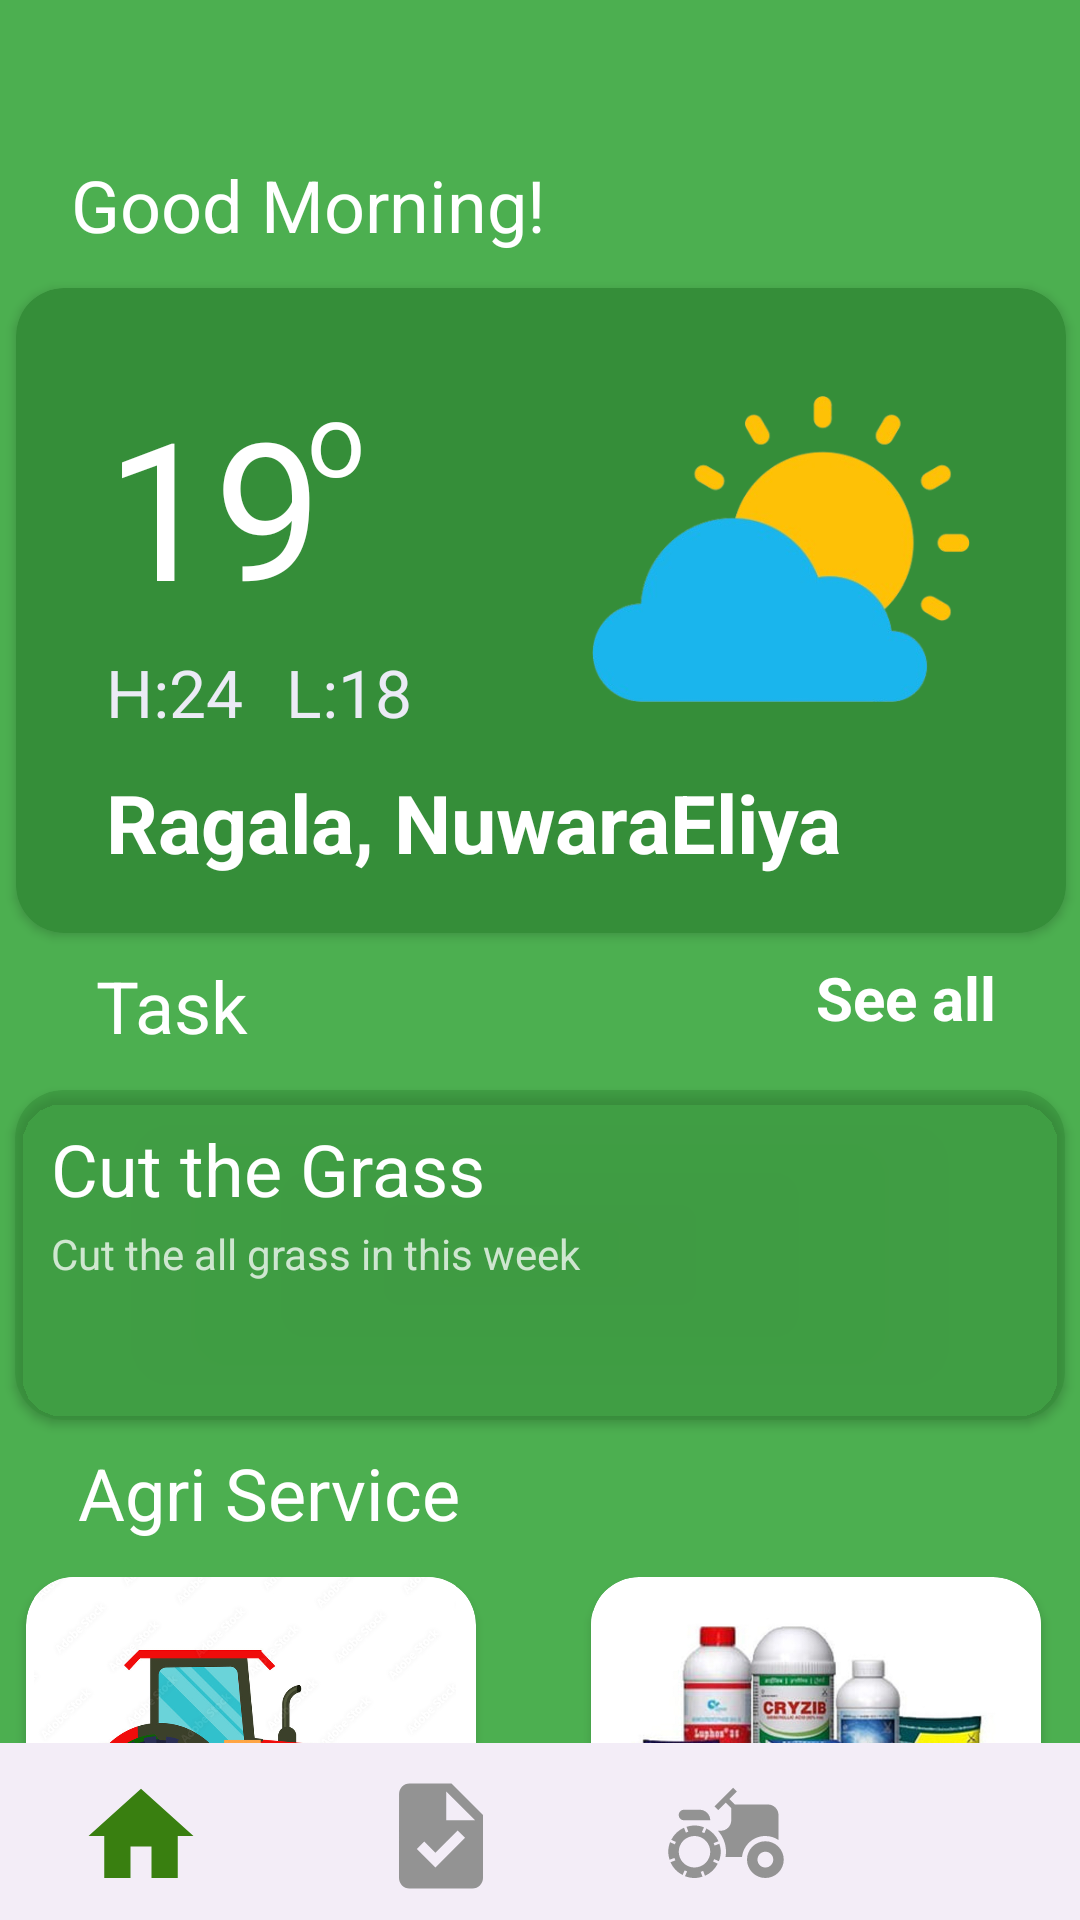

The Android layout XML behind this screen, and the referenced resources:
<!-- AndroidManifest.xml: application theme Theme.MyAgri -->
<!-- res/layout/activity_home.xml -->
<?xml version="1.0" encoding="utf-8"?>
<androidx.constraintlayout.widget.ConstraintLayout
    xmlns:android="http://schemas.android.com/apk/res/android"
    xmlns:app="http://schemas.android.com/apk/res-auto"
    xmlns:tools="http://schemas.android.com/tools"
    android:layout_width="match_parent"
    android:layout_height="match_parent"
    android:background="#4CAF50"
    tools:context=".HomeActivity">

    

    

    

    


    <TextView
        android:id="@+id/textView"
        android:layout_width="wrap_content"
        android:layout_height="wrap_content"
        android:layout_marginTop="52dp"
        android:text="Good Morning!"
        android:textColor="#FFFFFF"
        android:textSize="24sp"
        app:layout_constraintEnd_toEndOf="parent"
        app:layout_constraintHorizontal_bias="0.118"
        app:layout_constraintStart_toStartOf="parent"
        app:layout_constraintTop_toTopOf="parent" />

    <ImageView
        android:id="@+id/imageView3"
        android:layout_width="42dp"
        android:layout_height="42dp"
        android:layout_marginTop="40dp"
        app:layout_constraintEnd_toEndOf="parent"
        app:layout_constraintHorizontal_bias="0.845"
        app:layout_constraintStart_toEndOf="@+id/textView"
        app:layout_constraintTop_toTopOf="parent"
        app:srcCompat="@drawable/bell" />

    <androidx.cardview.widget.CardView
        android:id="@+id/cardView"
        android:layout_width="350dp"
        android:layout_height="215dp"
        android:layout_marginTop="96dp"
        android:backgroundTint="#358E39"
        app:cardCornerRadius="16dp"
        app:layout_constraintEnd_toEndOf="parent"
        app:layout_constraintHorizontal_bias="0.54"
        app:layout_constraintStart_toStartOf="parent"
        app:layout_constraintTop_toTopOf="parent">

        <ImageView
            android:id="@+id/imageView4"
            android:layout_width="150dp"
            android:layout_height="150dp"
            android:layout_marginLeft="180dp"
            android:layout_marginTop="12dp"
            app:srcCompat="@drawable/weather" />

        <TextView
            android:id="@+id/textView8"
            android:layout_width="wrap_content"
            android:layout_height="wrap_content"
            android:layout_marginLeft="30dp"
            android:layout_marginTop="30dp"
            android:text="19"
            android:textAllCaps="false"
            android:textColor="#FFFFFF"
            android:textSize="64dp" />

        <TextView
            android:id="@+id/textView9"
            android:layout_width="wrap_content"
            android:layout_height="wrap_content"
            android:layout_marginLeft="97dp"
            android:layout_marginTop="27dp"
            android:text="o"
            android:textColor="#FFFFFF"
            android:textSize="34sp" />

        <TextView
            android:id="@+id/textView10"
            android:layout_width="wrap_content"
            android:layout_height="wrap_content"
            android:layout_marginLeft="30dp"
            android:layout_marginTop="120dp"
            android:text="H:24"
            android:textColor="#EBEBF5"
            android:textSize="22sp" />

        <TextView
            android:id="@+id/textView11"
            android:layout_width="wrap_content"
            android:layout_height="wrap_content"
            android:layout_marginLeft="90dp"
            android:layout_marginTop="120dp"
            android:text="L:18"
            android:textColor="#EBEBF5"
            android:textSize="22dp" />

        <TextView
            android:id="@+id/textView12"
            android:layout_width="wrap_content"
            android:layout_height="wrap_content"
            android:layout_marginLeft="30dp"
            android:layout_marginTop="160dp"
            android:text="Ragala, NuwaraEliya"
            android:textColor="#FFFFFF"
            android:textSize="27sp"
            android:textStyle="bold" />
    </androidx.cardview.widget.CardView>

    <androidx.cardview.widget.CardView
        android:id="@+id/cardView2"
        android:layout_width="350dp"
        android:layout_height="110dp"
        android:layout_marginTop="12dp"
        android:backgroundTint="#80358E39"
        app:cardCornerRadius="16dp"
        app:layout_constraintEnd_toEndOf="parent"
        app:layout_constraintHorizontal_bias="0.491"
        app:layout_constraintStart_toStartOf="parent"
        app:layout_constraintTop_toBottomOf="@+id/textView14">

        <TextView
            android:id="@+id/textView16"
            android:layout_width="wrap_content"
            android:layout_height="wrap_content"
            android:layout_marginLeft="12dp"
            android:layout_marginTop="10dp"
            android:text="Cut the Grass"
            android:textColor="#FFFFFF"
            android:textSize="24sp" />

        <TextView
            android:id="@+id/textView17"
            android:layout_width="320dp"
            android:layout_height="wrap_content"
            android:layout_marginLeft="12dp"
            android:layout_marginTop="45dp"
            android:text="Cut the all grass in this week"
            android:textColor="#BFFFFFFF" />
    </androidx.cardview.widget.CardView>

    <TextView
        android:id="@+id/textView15"
        android:layout_width="wrap_content"
        android:layout_height="wrap_content"
        android:layout_marginTop="8dp"
        android:layout_marginEnd="28dp"
        android:text="See all"
        android:textColor="#FFFFFF"
        android:textSize="20sp"
        android:textStyle="bold"
        app:layout_constraintEnd_toEndOf="parent"
        app:layout_constraintTop_toBottomOf="@+id/cardView" />

    <TextView
        android:id="@+id/textView14"
        android:layout_width="wrap_content"
        android:layout_height="wrap_content"
        android:layout_marginStart="32dp"
        android:layout_marginTop="8dp"
        android:text="Task"
        android:textColor="#FFFFFF"
        android:textSize="24sp"
        app:layout_constraintStart_toStartOf="parent"
        app:layout_constraintTop_toBottomOf="@+id/cardView" />

    <TextView
        android:id="@+id/textView18"
        android:layout_width="wrap_content"
        android:layout_height="wrap_content"
        android:layout_marginTop="8dp"
        android:text="Agri Service"
        android:textColor="#FFFFFF"
        android:textSize="24sp"
        app:layout_constraintEnd_toEndOf="parent"
        app:layout_constraintHorizontal_bias="0.112"
        app:layout_constraintStart_toStartOf="parent"
        app:layout_constraintTop_toBottomOf="@+id/cardView2" />

    <androidx.cardview.widget.CardView
        android:id="@+id/cardView3"
        android:layout_width="150dp"
        android:layout_height="114dp"
        android:layout_marginStart="50dp"
        android:layout_marginTop="12dp"
        android:layout_marginEnd="243dp"
        app:cardCornerRadius="16dp"
        app:layout_constraintEnd_toEndOf="parent"
        app:layout_constraintStart_toStartOf="parent"
        app:layout_constraintTop_toBottomOf="@+id/textView18">

        <ImageView
            android:id="@+id/imageView6"
            android:layout_width="146dp"
            android:layout_height="114dp"
            app:layout_constraintEnd_toEndOf="parent"
            app:layout_constraintStart_toStartOf="parent"
            app:layout_constraintTop_toTopOf="parent"
            app:srcCompat="@drawable/machinery" />
    </androidx.cardview.widget.CardView>

    <androidx.cardview.widget.CardView
        android:id="@+id/cardView4"
        android:layout_width="150dp"
        android:layout_height="114dp"
        android:layout_marginStart="56dp"
        android:layout_marginTop="12dp"
        android:layout_marginEnd="31dp"
        app:cardCornerRadius="16dp"
        app:layout_constraintEnd_toEndOf="parent"
        app:layout_constraintStart_toEndOf="@+id/cardView3"
        app:layout_constraintTop_toBottomOf="@+id/textView18">

        <ImageView
            android:id="@+id/imageView7"
            android:layout_width="wrap_content"
            android:layout_height="wrap_content"
            app:srcCompat="@drawable/medicine" />
    </androidx.cardview.widget.CardView>

    <TextView
        android:id="@+id/textView19"
        android:layout_width="wrap_content"
        android:layout_height="wrap_content"
        android:layout_marginStart="60dp"
        android:layout_marginTop="8dp"
        android:text="Buy Machinery"
        android:textColor="#FFFFFF"
        android:textSize="16sp"
        app:layout_constraintStart_toStartOf="parent"
        app:layout_constraintTop_toBottomOf="@+id/cardView3" />

    <TextView
        android:id="@+id/textView20"
        android:layout_width="wrap_content"
        android:layout_height="wrap_content"
        android:layout_marginTop="8dp"
        android:layout_marginEnd="52dp"
        android:text="Buy Medicine"
        android:textColor="#FFFFFF"
        android:textSize="16sp"
        app:layout_constraintEnd_toEndOf="parent"
        app:layout_constraintTop_toBottomOf="@+id/cardView4" />

    <com.google.android.material.bottomnavigation.BottomNavigationView
        android:layout_width="409dp"
        android:layout_height="59dp"
        app:layout_constraintBottom_toBottomOf="parent"
        app:layout_constraintEnd_toEndOf="parent"
        app:layout_constraintStart_toStartOf="parent" >

        <ImageView
            android:id="@+id/imageView5"
            android:layout_width="42dp"
            android:layout_height="42dp"
            android:layout_marginLeft="50dp"
            android:layout_marginTop="10dp"
            app:srcCompat="@drawable/home_clicked" />

        <ImageView
            android:id="@+id/imageView8"
            android:layout_width="42dp"
            android:layout_height="42dp"
            android:layout_marginTop="10dp"
            android:layout_marginLeft="150dp"
            app:srcCompat="@drawable/task" />

        <ImageView
            android:id="@+id/imageView9"
            android:layout_width="42dp"
            android:layout_height="42dp"
            android:layout_marginLeft="245dp"
            android:layout_marginTop="10dp"
            app:srcCompat="@drawable/service"/>

        <ImageView
            android:id="@+id/imageView10"
            android:layout_width="42dp"
            android:layout_height="42dp"
            android:layout_marginTop="10dp"
            android:layout_marginLeft="340dp"
            app:srcCompat="@drawable/person" />
    </com.google.android.material.bottomnavigation.BottomNavigationView>

</androidx.constraintlayout.widget.ConstraintLayout>
<!-- resources referenced by this layout -->
<resources>
  <!-- drawable home_clicked (drawable) -->
  <vector xmlns:android="http://schemas.android.com/apk/res/android" android:height="24dp" android:tint="#397F10" android:viewportHeight="24" android:viewportWidth="24" android:width="24dp">
        
      <path android:fillColor="@android:color/white" android:pathData="M10,20v-6h4v6h5v-8h3L12,3 2,12h3v8z"/>
      
  </vector>
  <!-- drawable machinery: jpg bitmap (drawable, 129044 bytes) -->
  <!-- drawable medicine: png bitmap (drawable, 595167 bytes) -->
  <!-- drawable service (drawable) -->
  <vector xmlns:android="http://schemas.android.com/apk/res/android" android:height="24dp" android:tint="#939393" android:viewportHeight="24" android:viewportWidth="24" android:width="24dp">
        
      <path android:fillColor="@android:color/white" android:pathData="M19.5,12c0.93,0 1.78,0.28 2.5,0.76V8c0,-1.1 -0.9,-2 -2,-2h-6.29l-1.06,-1.06l1.41,-1.41l-0.71,-0.71L9.82,6.35l0.71,0.71l1.41,-1.41L13,6.71V9c0,1.1 -0.9,2 -2,2h-0.54c0.95,1.06 1.54,2.46 1.54,4c0,0.34 -0.04,0.67 -0.09,1h3.14C15.3,13.75 17.19,12 19.5,12z"/>
        
      <path android:fillColor="@android:color/white" android:pathData="M19.5,13c-1.93,0 -3.5,1.57 -3.5,3.5s1.57,3.5 3.5,3.5s3.5,-1.57 3.5,-3.5S21.43,13 19.5,13zM19.5,18c-0.83,0 -1.5,-0.67 -1.5,-1.5s0.67,-1.5 1.5,-1.5s1.5,0.67 1.5,1.5S20.33,18 19.5,18z"/>
        
      <path android:fillColor="@android:color/white" android:pathData="M4,9h5c0,-1.1 -0.9,-2 -2,-2H4C3.45,7 3,7.45 3,8C3,8.55 3.45,9 4,9z"/>
        
      <path android:fillColor="@android:color/white" android:pathData="M9.83,13.82l-0.18,-0.47L10.58,13c-0.46,-1.06 -1.28,-1.91 -2.31,-2.43l-0.4,0.89l-0.46,-0.21l0.4,-0.9C7.26,10.13 6.64,10 6,10c-0.53,0 -1.04,0.11 -1.52,0.26l0.34,0.91l-0.47,0.18L4,10.42c-1.06,0.46 -1.91,1.28 -2.43,2.31l0.89,0.4l-0.21,0.46l-0.9,-0.4C1.13,13.74 1,14.36 1,15c0,0.53 0.11,1.04 0.26,1.52l0.91,-0.34l0.18,0.47L1.42,17c0.46,1.06 1.28,1.91 2.31,2.43l0.4,-0.89l0.46,0.21l-0.4,0.9C4.74,19.87 5.36,20 6,20c0.53,0 1.04,-0.11 1.52,-0.26l-0.34,-0.91l0.47,-0.18L8,19.58c1.06,-0.46 1.91,-1.28 2.43,-2.31l-0.89,-0.4l0.21,-0.46l0.9,0.4C10.87,16.26 11,15.64 11,15c0,-0.53 -0.11,-1.04 -0.26,-1.52L9.83,13.82zM7.15,17.77c-1.53,0.63 -3.29,-0.09 -3.92,-1.62c-0.63,-1.53 0.09,-3.29 1.62,-3.92c1.53,-0.63 3.29,0.09 3.92,1.62C9.41,15.38 8.68,17.14 7.15,17.77z"/>
      
  </vector>
  <!-- drawable task (drawable) -->
  <vector xmlns:android="http://schemas.android.com/apk/res/android" android:height="24dp" android:tint="#939393" android:viewportHeight="24" android:viewportWidth="24" android:width="24dp">
        
      <path android:fillColor="@android:color/white" android:pathData="M14,2H6C4.9,2 4.01,2.9 4.01,4L4,20c0,1.1 0.89,2 1.99,2H18c1.1,0 2,-0.9 2,-2V8L14,2zM10.94,18L7.4,14.46l1.41,-1.41l2.12,2.12l4.24,-4.24l1.41,1.41L10.94,18zM13,9V3.5L18.5,9H13z"/>
      
  </vector>
  <!-- drawable weather: png bitmap (drawable, 54909 bytes) -->
  <style name="Theme.MyAgri" parent="Base.Theme.MyAgri" />
  <style name="Base.Theme.MyAgri" parent="Theme.Material3.DayNight.NoActionBar">
          
          
      </style>
</resources>
